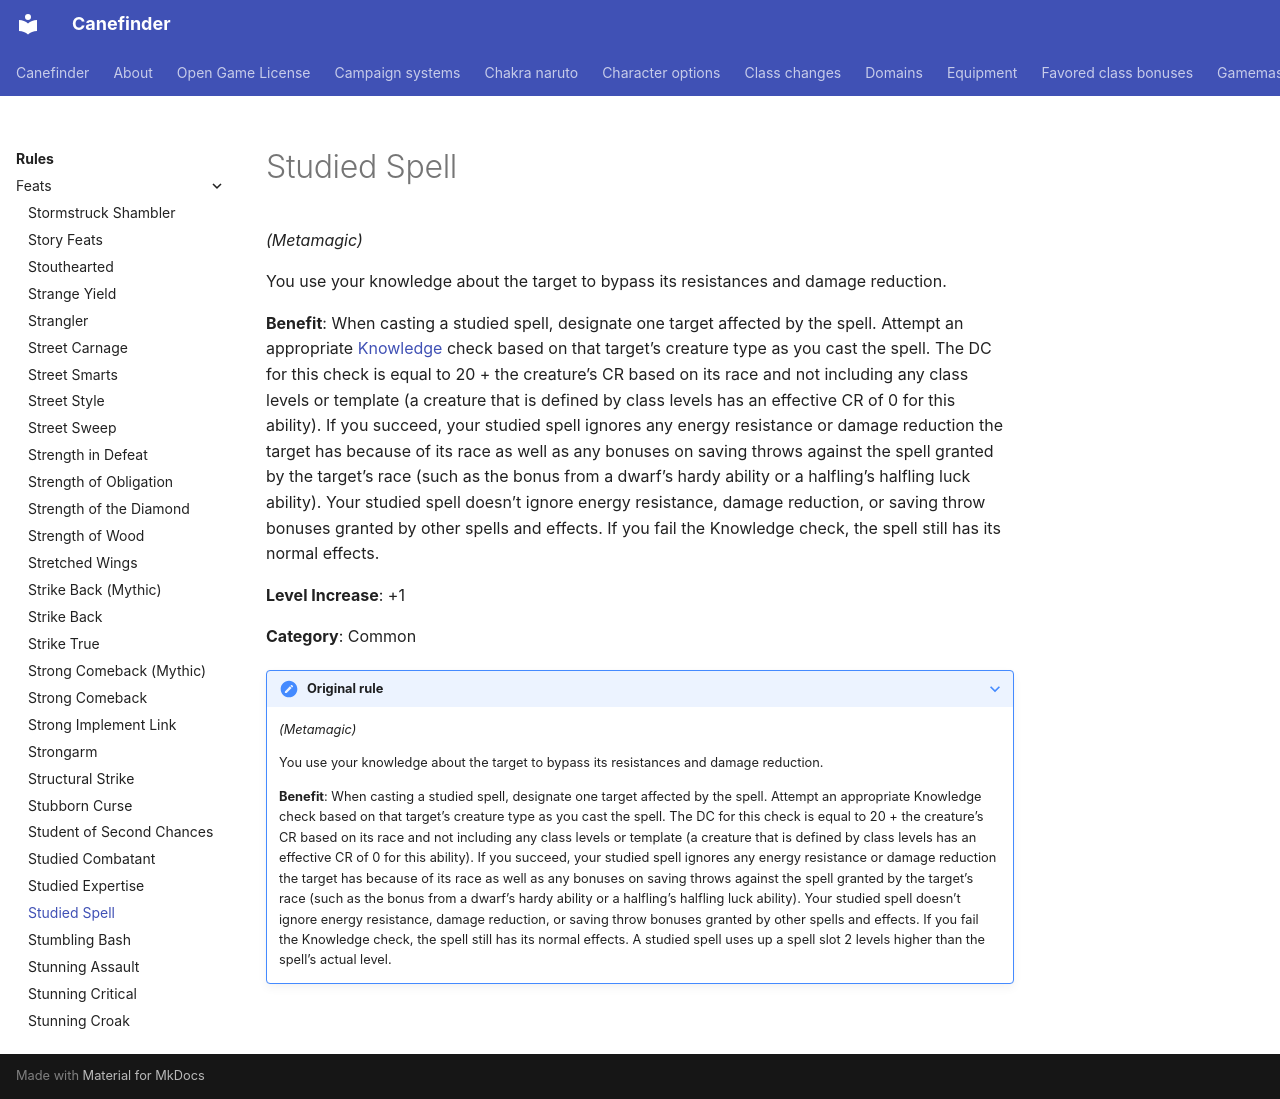

repository: canefinderhouserules/Canefinderhouserules · page: rules/feats/studied-spell/index.html · generator: mkdocs

# Studied Spell

*(Metamagic)*

You use your knowledge about the target to bypass its resistances and damage reduction.

**Benefit**: When casting a studied spell, designate one target affected by the spell. Attempt an appropriate [Knowledge](../skills/knowledge.md) check based on that target’s creature type as you cast the spell. The DC for this check is equal to 20 + the creature’s CR based on its race and not including any class levels or template (a creature that is defined by class levels has an effective CR of 0 for this ability). If you succeed, your studied spell ignores any energy resistance or damage reduction the target has because of its race as well as any bonuses on saving throws against the spell granted by the target’s race (such as the bonus from a dwarf’s hardy ability or a halfling’s halfling luck ability). Your studied spell doesn’t ignore energy resistance, damage reduction, or saving throw bonuses granted by other spells and effects. If you fail the Knowledge check, the spell still has its normal effects.

**Level Increase**: +1

**Category**: Common

??? note "Original rule"

    *(Metamagic)*

    You use your knowledge about the target to bypass its resistances and damage reduction.

    **Benefit**: When casting a studied spell, designate one target affected by the spell. Attempt an appropriate Knowledge check based on that target’s creature type as you cast the spell. The DC for this check is equal to 20 + the creature’s CR based on its race and not including any class levels or template (a creature that is defined by class levels has an effective CR of 0 for this ability). If you succeed, your studied spell ignores any energy resistance or damage reduction the target has because of its race as well as any bonuses on saving throws against the spell granted by the target’s race (such as the bonus from a dwarf’s hardy ability or a halfling’s halfling luck ability). Your studied spell doesn’t ignore energy resistance, damage reduction, or saving throw bonuses granted by other spells and effects. If you fail the Knowledge check, the spell still has its normal effects. A studied spell uses up a spell slot 2 levels higher than the spell’s actual level.
